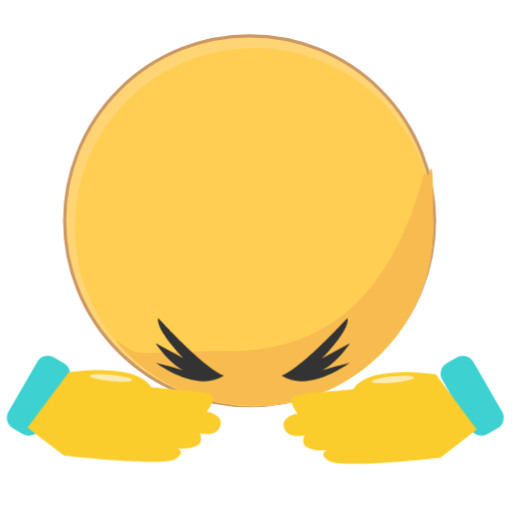
t = 0.00 s
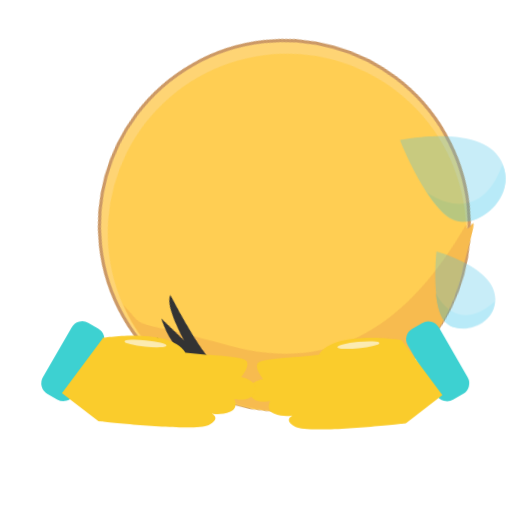
t = 0.40 s
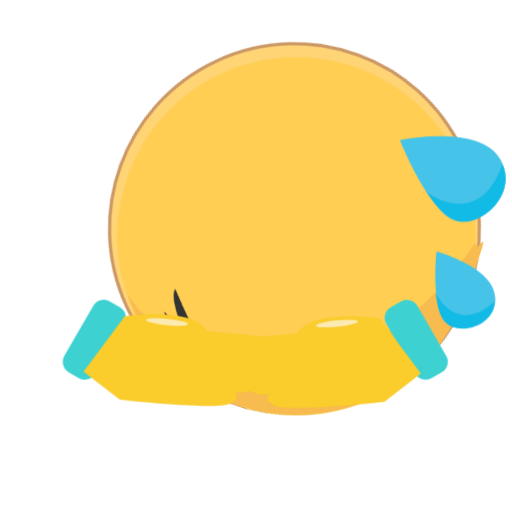
t = 0.80 s
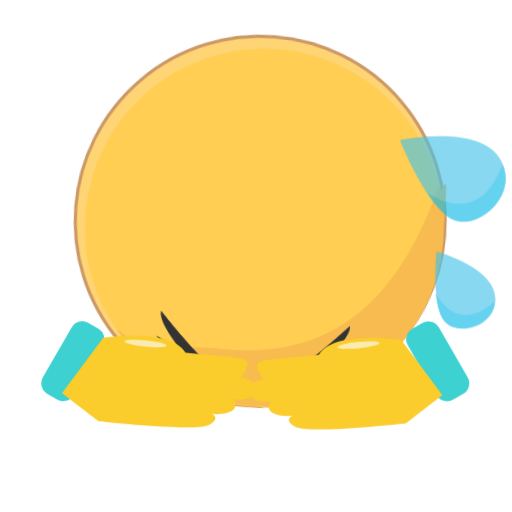
t = 1.20 s
t = 1.55 s: frame unchanged from t = 0.00 s, image omitted
t = 2.00 s: frame unchanged from t = 0.00 s, image omitted

The animated SVG that drew these frames (rendered in a browser with its animation timeline set to each time). Animation: 4 CSS @keyframes rules; one cycle of 2.00 s.

<?xml version="1.0" encoding="UTF-8"?>
<svg xmlns="http://www.w3.org/2000/svg" version="1.1" viewBox="0 0 80 80">
  <defs>
    <style>
      .st0 { fill: #3dd1d1; }
      .st1 { fill: #facc2c; }
      .st2 { fill: #f7bb4f; }
      .st3 { fill: #46c3e8; }
      .st4 { fill: #ffce53; }
      .st5 { fill: #fff; }
      .st6 { fill: #fcebb1; }
      .st7 { fill: #fed474; stroke: #c96; stroke-miterlimit: 10; stroke-width: .5px; }
      .st8 { fill: #12bae6; }
      .st9 { fill: #333; }

      @keyframes bow {
        0%, 10%, 70%, 100% { transform: rotate(0deg); }
        25%, 40% { transform: rotate(20deg); }
        33% { transform: rotate(24deg); }
      }

      @keyframes armL {
        0%, 10%, 70%, 100% { transform: translate(0px, 0px); }
        25%, 55% { transform: translate(-7px, -7px); }
        35% { transform: translate(-9px, -9px); }
      }

      @keyframes armR {
        0%, 10%, 70%, 100% { transform: translate(0px, 0px); }
        25%, 55% { transform: translate(7px, -7px); }
        35% { transform: translate(9px, -9px); }
      }

      @keyframes sweatShow {
        0%, 10%, 70%, 100% { opacity: 0; }
        20% { opacity: 0.3; }
        30%, 55% { opacity: 1; }
        65% { opacity: 0.3; }
      }

      #_顔 { animation: bow 2s ease-in-out forwards; transform-origin: 39px 55px; }
      #_目 { animation: bow 2s ease-in-out forwards; transform-origin: 39px 55px; }
      #_左腕 { animation: armL 2s ease-in-out forwards; }
      #_右腕 { animation: armR 2s ease-in-out forwards; }
      #_汗 { animation: sweatShow 2s ease-in-out forwards; opacity: 0; }
    </style>
  </defs>

  <!-- 顔 -->
  <g id="_顔" data-name="顔">
    <g>
      <circle class="st7" cx="39" cy="34.5" r="28.9"/>
      <path class="st5" d="M24.9,31.1"/>
      <circle class="st4" cx="39.7" cy="35.5" r="28"/>
      <path class="st2" d="M66.3,27c-4.5,17-13.4,27.9-30.6,27.9s-12.8,1.3-17.7-1.8c5.1,6.3,12.9,10.3,21.7,10.3,15.5,0,28-12.5,28-28s-.5-5.8-1.3-8.5Z"/>
      <path class="st5" d="M67.4,22.4s5.4-.5,7.1.8c1.2,1.6-.6,1.2-.6,1.2,0,0-2.7-1.2-6.5-2Z"/>
    </g>
  </g>

  <!-- 目 -->
  <g id="_目" data-name="目">
    <g>
      <path class="st9" d="M24.7,49.7c-.4,1.9,4,6.3,4,6.3l-4.4-2.4s2,3.1,4.5,4.3c.2,0-4.4-1.2-4.4-1.2,0,0,6.3,4.8,10.6,2-3.1-1.1-9.9-8.6-10.2-8.9Z"/>
      <path class="st9" d="M54.3,49.7c.4,1.9-4,6.3-4,6.3l4.4-2.4s-2,3.1-4.5,4.3c-.2,0,4.4-1.2,4.4-1.2,0,0-6.3,4.8-10.6,2,3.1-1.1,9.9-8.6,10.2-8.9Z"/>
    </g>
  </g>

  <!-- 左腕 -->
  <g id="_左腕" data-name="左腕">
    <g>
      <rect class="st0" x="70.9" y="55.4" width="5.6" height="12.8" rx="1.9" ry="1.9" transform="translate(168.5 78.5) rotate(150)"/>
      <path class="st1" d="M68.2,58.5s-10.6-1.7-13,2.3c-4,.5-9.2.5-9.6,1.4s.9,2.4.9,2.4c0,0-2.8.5-2.1,2.3s3.2,1.1,3.2,1.1c0,0-.8,1.4.6,2s2.9.3,2.9.3c0,0-1.6.7.5,1.8,2.2,1.1,17.2-.6,17.2-.6l5.7-4.4-6.4-8.6Z"/>
      <ellipse class="st6" cx="61.4" cy="59.3" rx="3.3" ry=".5" transform="translate(-5.7 6.5) rotate(-5.8)"/>
    </g>
  </g>

  <!-- 右腕 -->
  <g id="_右腕" data-name="右腕">
    <g>
      <rect class="st0" x="3.2" y="55.4" width="5.6" height="12.8" rx="1.9" ry="1.9" transform="translate(31.7 5.3) rotate(30)"/>
      <path class="st1" d="M10.6,58.2s10.6-1.7,13,2.3c4,.5,9.2.5,9.6,1.4s-.9,2.4-.9,2.4c0,0,2.8.5,2.1,2.3s-3.2,1.1-3.2,1.1c0,0,.8,1.4-.6,2s-2.9.3-2.9.3c0,0,1.6.7-.5,1.8-2.2,1.1-17.2-.6-17.2-.6l-5.7-4.4,6.4-8.6Z"/>
      <ellipse class="st6" cx="17.4" cy="59" rx=".5" ry="3.3" transform="translate(-43.1 70.4) rotate(-84.2)"/>
    </g>
  </g>

  <!-- 汗 -->
  <g id="_汗" data-name="汗">
    <path class="st3" d="M68.2,39.3s9.2,2.5,9.2,7.4-7.1,6.2-8.5,2.6c-1.4-3.6-.7-10-.7-10Z"/>
    <path class="st8" d="M68.1,45.8s3.1,6.8,9.2,1.3c-.1,2.9-3.3,4.3-5.5,4.2s-3.3-1.7-3.7-5.4Z"/>
    <path class="st3" d="M62.5,21.9s12.7-2.7,15.8,3.2c3.1,5.9-4.7,12-8.7,8.5-3.9-3.5-7.1-11.7-7.1-11.7Z"/>
    <path class="st8" d="M66.6,30s8.1,6.3,11.9-4.3c1.7,3.6-1.2,7.3-4,8.5-2.8,1.2-5.1,0-7.9-4.3Z"/>
  </g>
</svg>